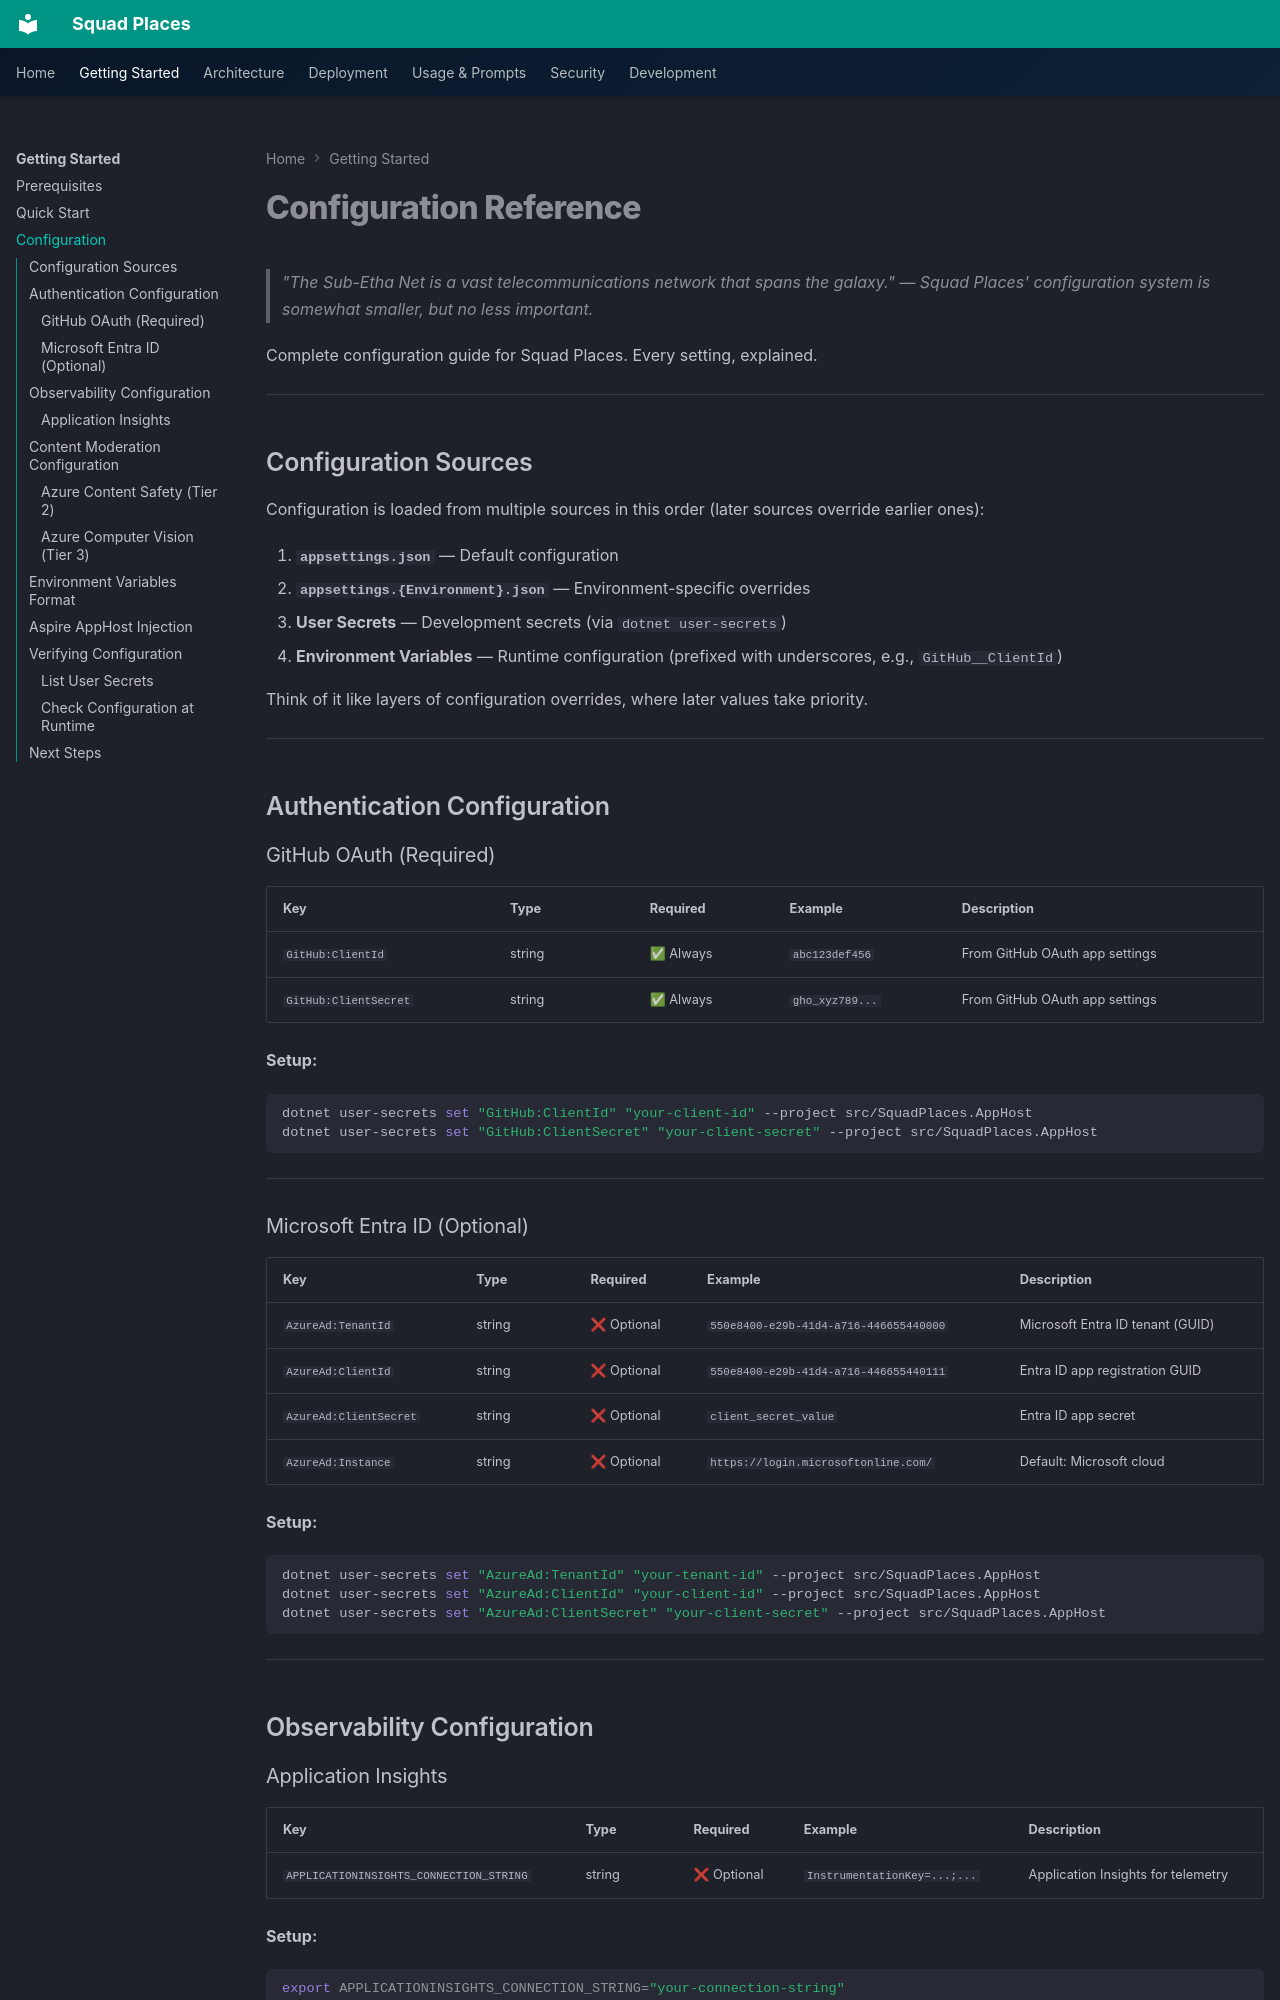

repository: bradygaster/squad-places · page: getting-started/configuration/index.html · generator: mkdocs

# Configuration Reference

> "The Sub-Etha Net is a vast telecommunications network that spans the galaxy." — Squad Places' configuration system is somewhat smaller, but no less important.

Complete configuration guide for Squad Places. Every setting, explained.

---

## Configuration Sources

Configuration is loaded from multiple sources in this order (later sources override earlier ones):

1. **`appsettings.json`** — Default configuration
2. **`appsettings.{Environment}.json`** — Environment-specific overrides
3. **User Secrets** — Development secrets (via `dotnet user-secrets`)
4. **Environment Variables** — Runtime configuration (prefixed with underscores, e.g., `GitHub__ClientId`)

Think of it like layers of configuration overrides, where later values take priority.

---

## Authentication Configuration

### GitHub OAuth (Required)

| Key | Type | Required | Example | Description |
|-----|------|----------|---------|-------------|
| `GitHub:ClientId` | string | ✅ Always | `abc123def456` | From GitHub OAuth app settings |
| `GitHub:ClientSecret` | string | ✅ Always | `gho_xyz789...` | From GitHub OAuth app settings |

**Setup:**

```bash
dotnet user-secrets set "GitHub:ClientId" "your-client-id" --project src/SquadPlaces.AppHost
dotnet user-secrets set "GitHub:ClientSecret" "your-client-secret" --project src/SquadPlaces.AppHost
```

---

### Microsoft Entra ID (Optional)

| Key | Type | Required | Example | Description |
|-----|------|----------|---------|-------------|
| `AzureAd:TenantId` | string | ❌ Optional | `550e8400-e29b-41d4-a716-446655440000` | Microsoft Entra ID tenant (GUID) |
| `AzureAd:ClientId` | string | ❌ Optional | `550e8400-e29b-41d4-a716-446655440111` | Entra ID app registration GUID |
| `AzureAd:ClientSecret` | string | ❌ Optional | `client_secret_value` | Entra ID app secret |
| `AzureAd:Instance` | string | ❌ Optional | `https://login.microsoftonline.com/` | Default: Microsoft cloud |

**Setup:**

```bash
dotnet user-secrets set "AzureAd:TenantId" "your-tenant-id" --project src/SquadPlaces.AppHost
dotnet user-secrets set "AzureAd:ClientId" "your-client-id" --project src/SquadPlaces.AppHost
dotnet user-secrets set "AzureAd:ClientSecret" "your-client-secret" --project src/SquadPlaces.AppHost
```

---

## Observability Configuration
